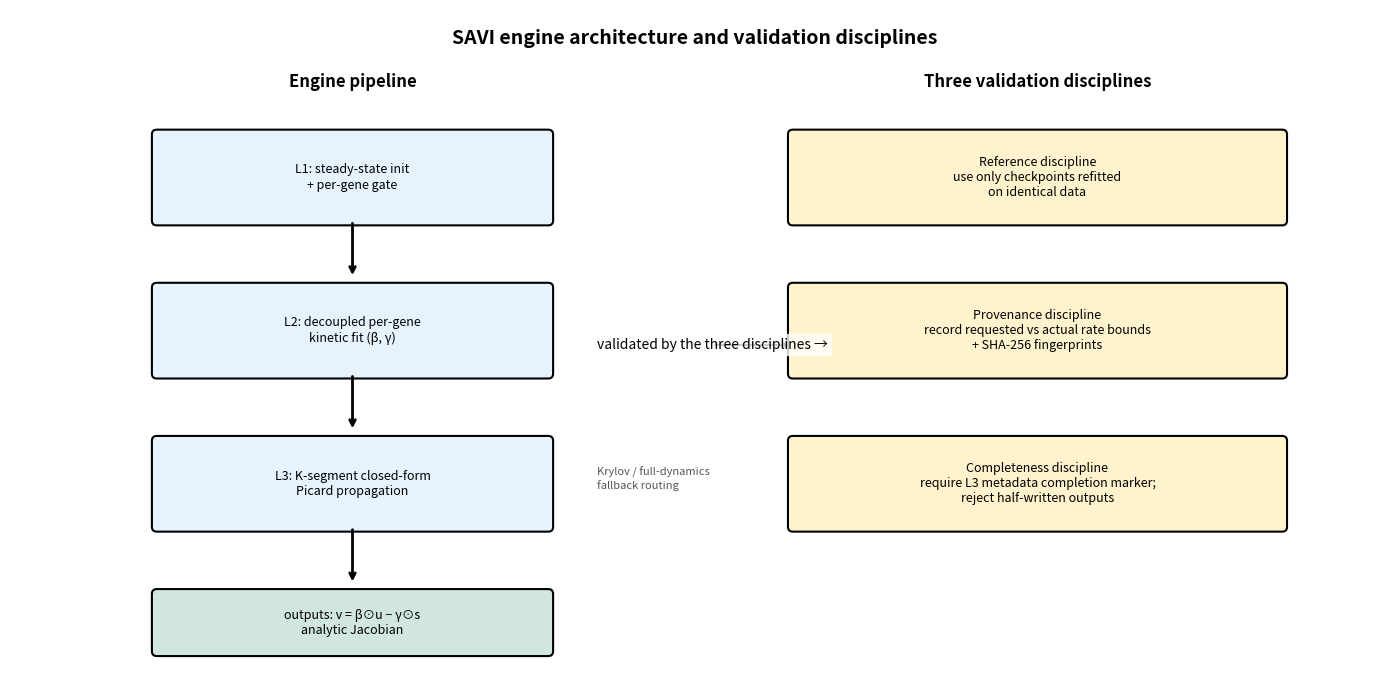

Python code for this plot: (Note: this script raises an exception after producing the figure.)
#!/usr/bin/env python3
"""fig1_architecture_disciplines.py — Figure 1: engine architecture + three validation disciplines.

B-class schematic draft. No numerical data. Layout-only placeholder.

Output: fig1_architecture_disciplines.png (300 dpi) and .pdf.
"""
from __future__ import annotations

import os
import sys

import matplotlib.pyplot as plt
import matplotlib.patches as mpatches

BASE = "/home/lab-zeng/research_storage/工作文件/AD_Regvelo优化策略/validation_Sparse_regvelo"
OUT_PNG = os.path.join(BASE, "fig1_architecture_disciplines.png")
OUT_PDF = os.path.join(BASE, "fig1_architecture_disciplines.pdf")


def draw():
    fig, ax = plt.subplots(figsize=(14, 7))
    ax.set_xlim(0, 14)
    ax.set_ylim(0, 7)
    ax.axis("off")

    def box(x, y, w, h, text, color, fontsize=9):
        rect = mpatches.FancyBboxPatch(
            (x, y), w, h, boxstyle="round,pad=0.05", facecolor=color, edgecolor="black", lw=1.5
        )
        ax.add_patch(rect)
        ax.text(x + w / 2, y + h / 2, text, ha="center", va="center", fontsize=fontsize, wrap=True)

    def arrow(x1, y1, x2, y2):
        ax.annotate("", xy=(x2, y2), xytext=(x1, y1),
                    arrowprops=dict(arrowstyle="->", lw=2, color="black"))

    # Title (no "Figure 1." prefix)
    ax.text(7, 6.7, "SAVI engine architecture and validation disciplines",
            ha="center", va="center", fontsize=14, weight="bold")

    # Engine pipeline (left side)
    ax.text(3.5, 6.2, "Engine pipeline", ha="center", fontsize=12, weight="bold")

    box(1.5, 4.8, 4.0, 0.9, "L1: steady-state init\n+ per-gene gate", "#e6f3ff")
    arrow(3.5, 4.8, 3.5, 4.2)
    box(1.5, 3.2, 4.0, 0.9, "L2: decoupled per-gene\nkinetic fit (β, γ)", "#e6f3ff")
    arrow(3.5, 3.2, 3.5, 2.6)
    box(1.5, 1.6, 4.0, 0.9, "L3: K-segment closed-form\nPicard propagation", "#e6f3ff")
    arrow(3.5, 1.6, 3.5, 1.0)
    box(1.5, 0.3, 4.0, 0.6, "outputs: v = β⊙u − γ⊙s\nanalytic Jacobian", "#d1e7dd")

    # Fallback annotation
    ax.text(6.0, 2.0, "Krylov / full-dynamics\nfallback routing", ha="left", fontsize=8,
            style="italic", color="#555555")

    # Disciplines (right side)
    ax.text(10.5, 6.2, "Three validation disciplines", ha="center", fontsize=12, weight="bold")

    box(8.0, 4.8, 5.0, 0.9,
        "Reference discipline\nuse only checkpoints refitted\non identical data",
        "#fff3cd")
    box(8.0, 3.2, 5.0, 0.9,
        "Provenance discipline\nrecord requested vs actual rate bounds\n+ SHA-256 fingerprints",
        "#fff3cd")
    box(8.0, 1.6, 5.0, 0.9,
        "Completeness discipline\nrequire L3 metadata completion marker;\nreject half-written outputs",
        "#fff3cd")

    # Single clean connection annotation, vertically centered between columns
    ax.annotate(
        "validated by the three disciplines →",
        xy=(8.0, 3.5),
        xytext=(6.0, 3.5),
        fontsize=10,
        ha="left",
        va="center",
        arrowprops=dict(arrowstyle="->", color="black", lw=1.5),
        bbox=dict(boxstyle="round,pad=0.3", facecolor="white", edgecolor="none", alpha=0.8),
    )

    fig.tight_layout()
    fig.savefig(OUT_PNG, dpi=300, bbox_inches="tight")
    fig.savefig(OUT_PDF, bbox_inches="tight")
    print(f"Saved:\n  {OUT_PNG}\n  {OUT_PDF}")

    return (
        "Caption draft: The SAVI engine comprises three levels (L1–L3). L1 computes steady-state "
        "initial values and a per-gene gate; L2 fits per-gene kinetics; L3 propagates cells over K "
        "segments with Picard iteration and fallback routing, producing velocity and an analytic Jacobian. "
        "Three validation disciplines (Reference, Provenance, Completeness) audit the pipeline and are "
        "described in §2.3."
    )


def main() -> int:
    caption = draw()
    print("\nCaption:", caption)
    print("\nNote: B-class schematic draft; no numerical values; layout and labels are structural placeholders.")
    return 0


if __name__ == "__main__":
    sys.exit(main())
